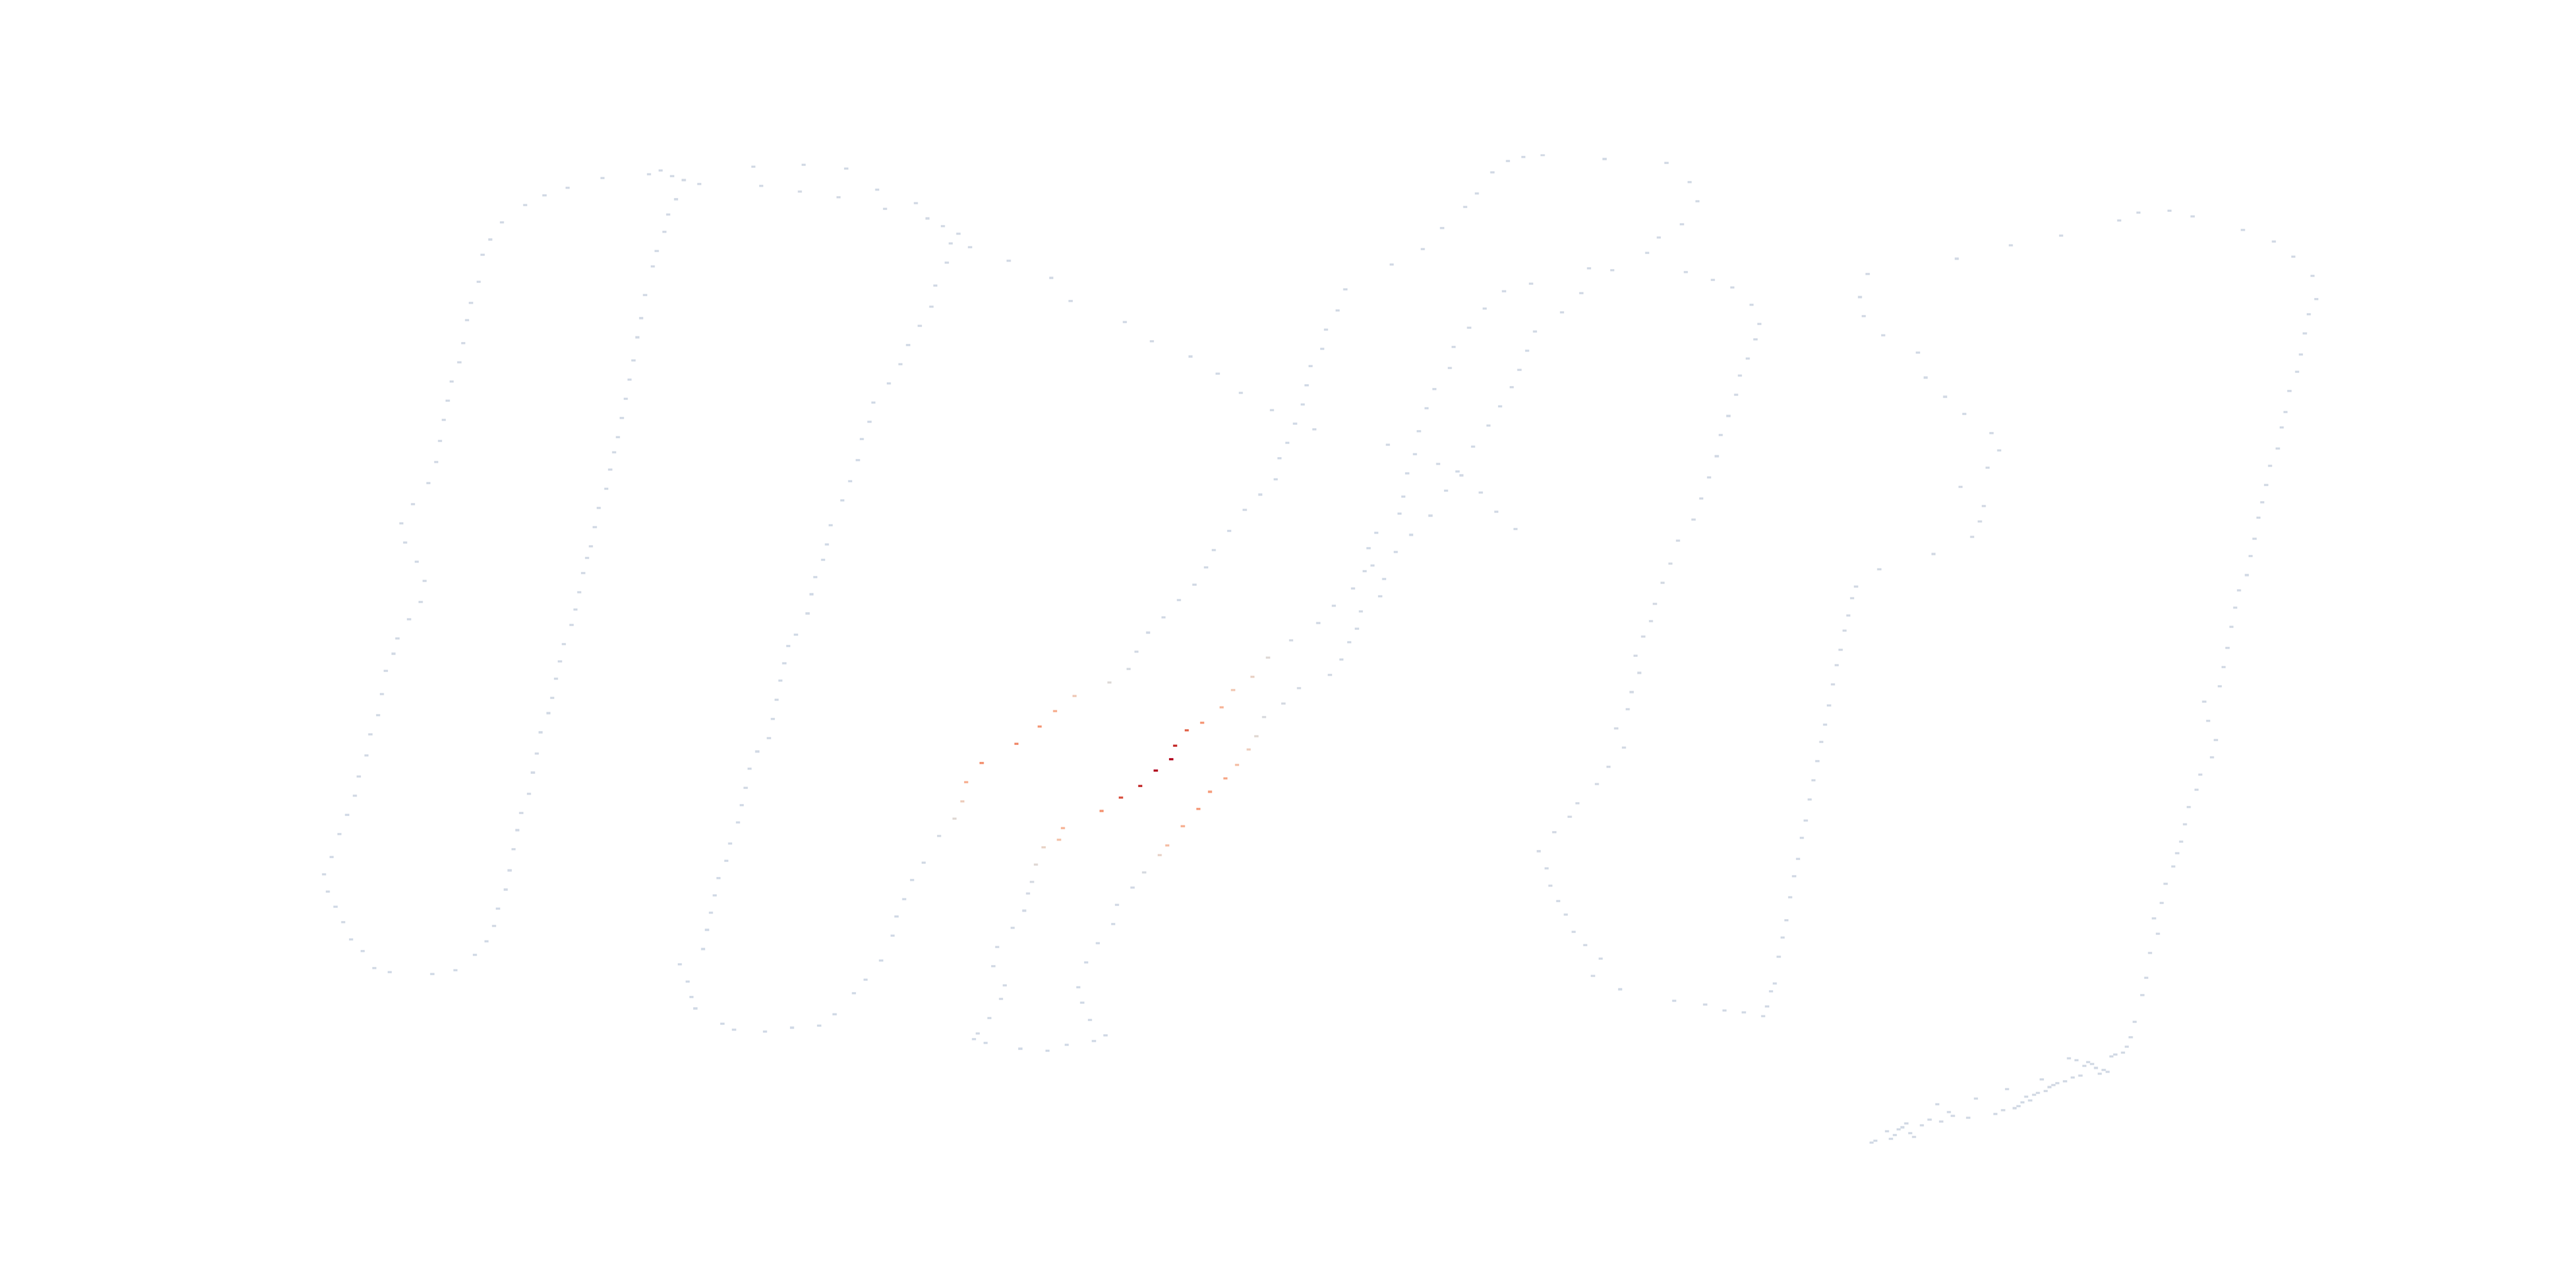

The Python source for this figure:
import numpy as np
import numpy.random
import matplotlib.pyplot as plt
import seaborn as sns
import pandas as pd

# File I/O
with open('test_flight_3.txt', encoding='utf-8') as file:
    posx = []
    posy = []
    temp = []
    file.readline()
    for line in file:
        line = line.strip().split(',')
        posx.append(float(line[1]))
        posy.append(float(line[2]))
        temp.append(float(line[6]) - float(line[5]))

# Create heat map
reds = sns.set_palette(sns.color_palette("coolwarm", 25))  # turn down the intensity
df = pd.DataFrame({'PositionX': posx, 'PositionY': posy, 'Temperature': temp})
data = df.pivot(index="PositionX", columns="PositionY", values="Temperature")
# heatMap = sns.heatmap(data, annot=True, cmap="coolwarm", center=1)  # change center value to change color scale
plt.figure(figsize=(95.28, 47.56))
flightpath = sns.heatmap(data, cmap='coolwarm', center=1, yticklabels=False, xticklabels=False, cbar=False)
flightpath.invert_yaxis()
flightpath.set_ylabel('')
flightpath.set_xlabel('')

# Save a png of the created heatmap
fig = flightpath.get_figure()
fig.savefig("flightpath.png")

# Printing out the created maps and tables
plt.show()
print(df)
print(data)
